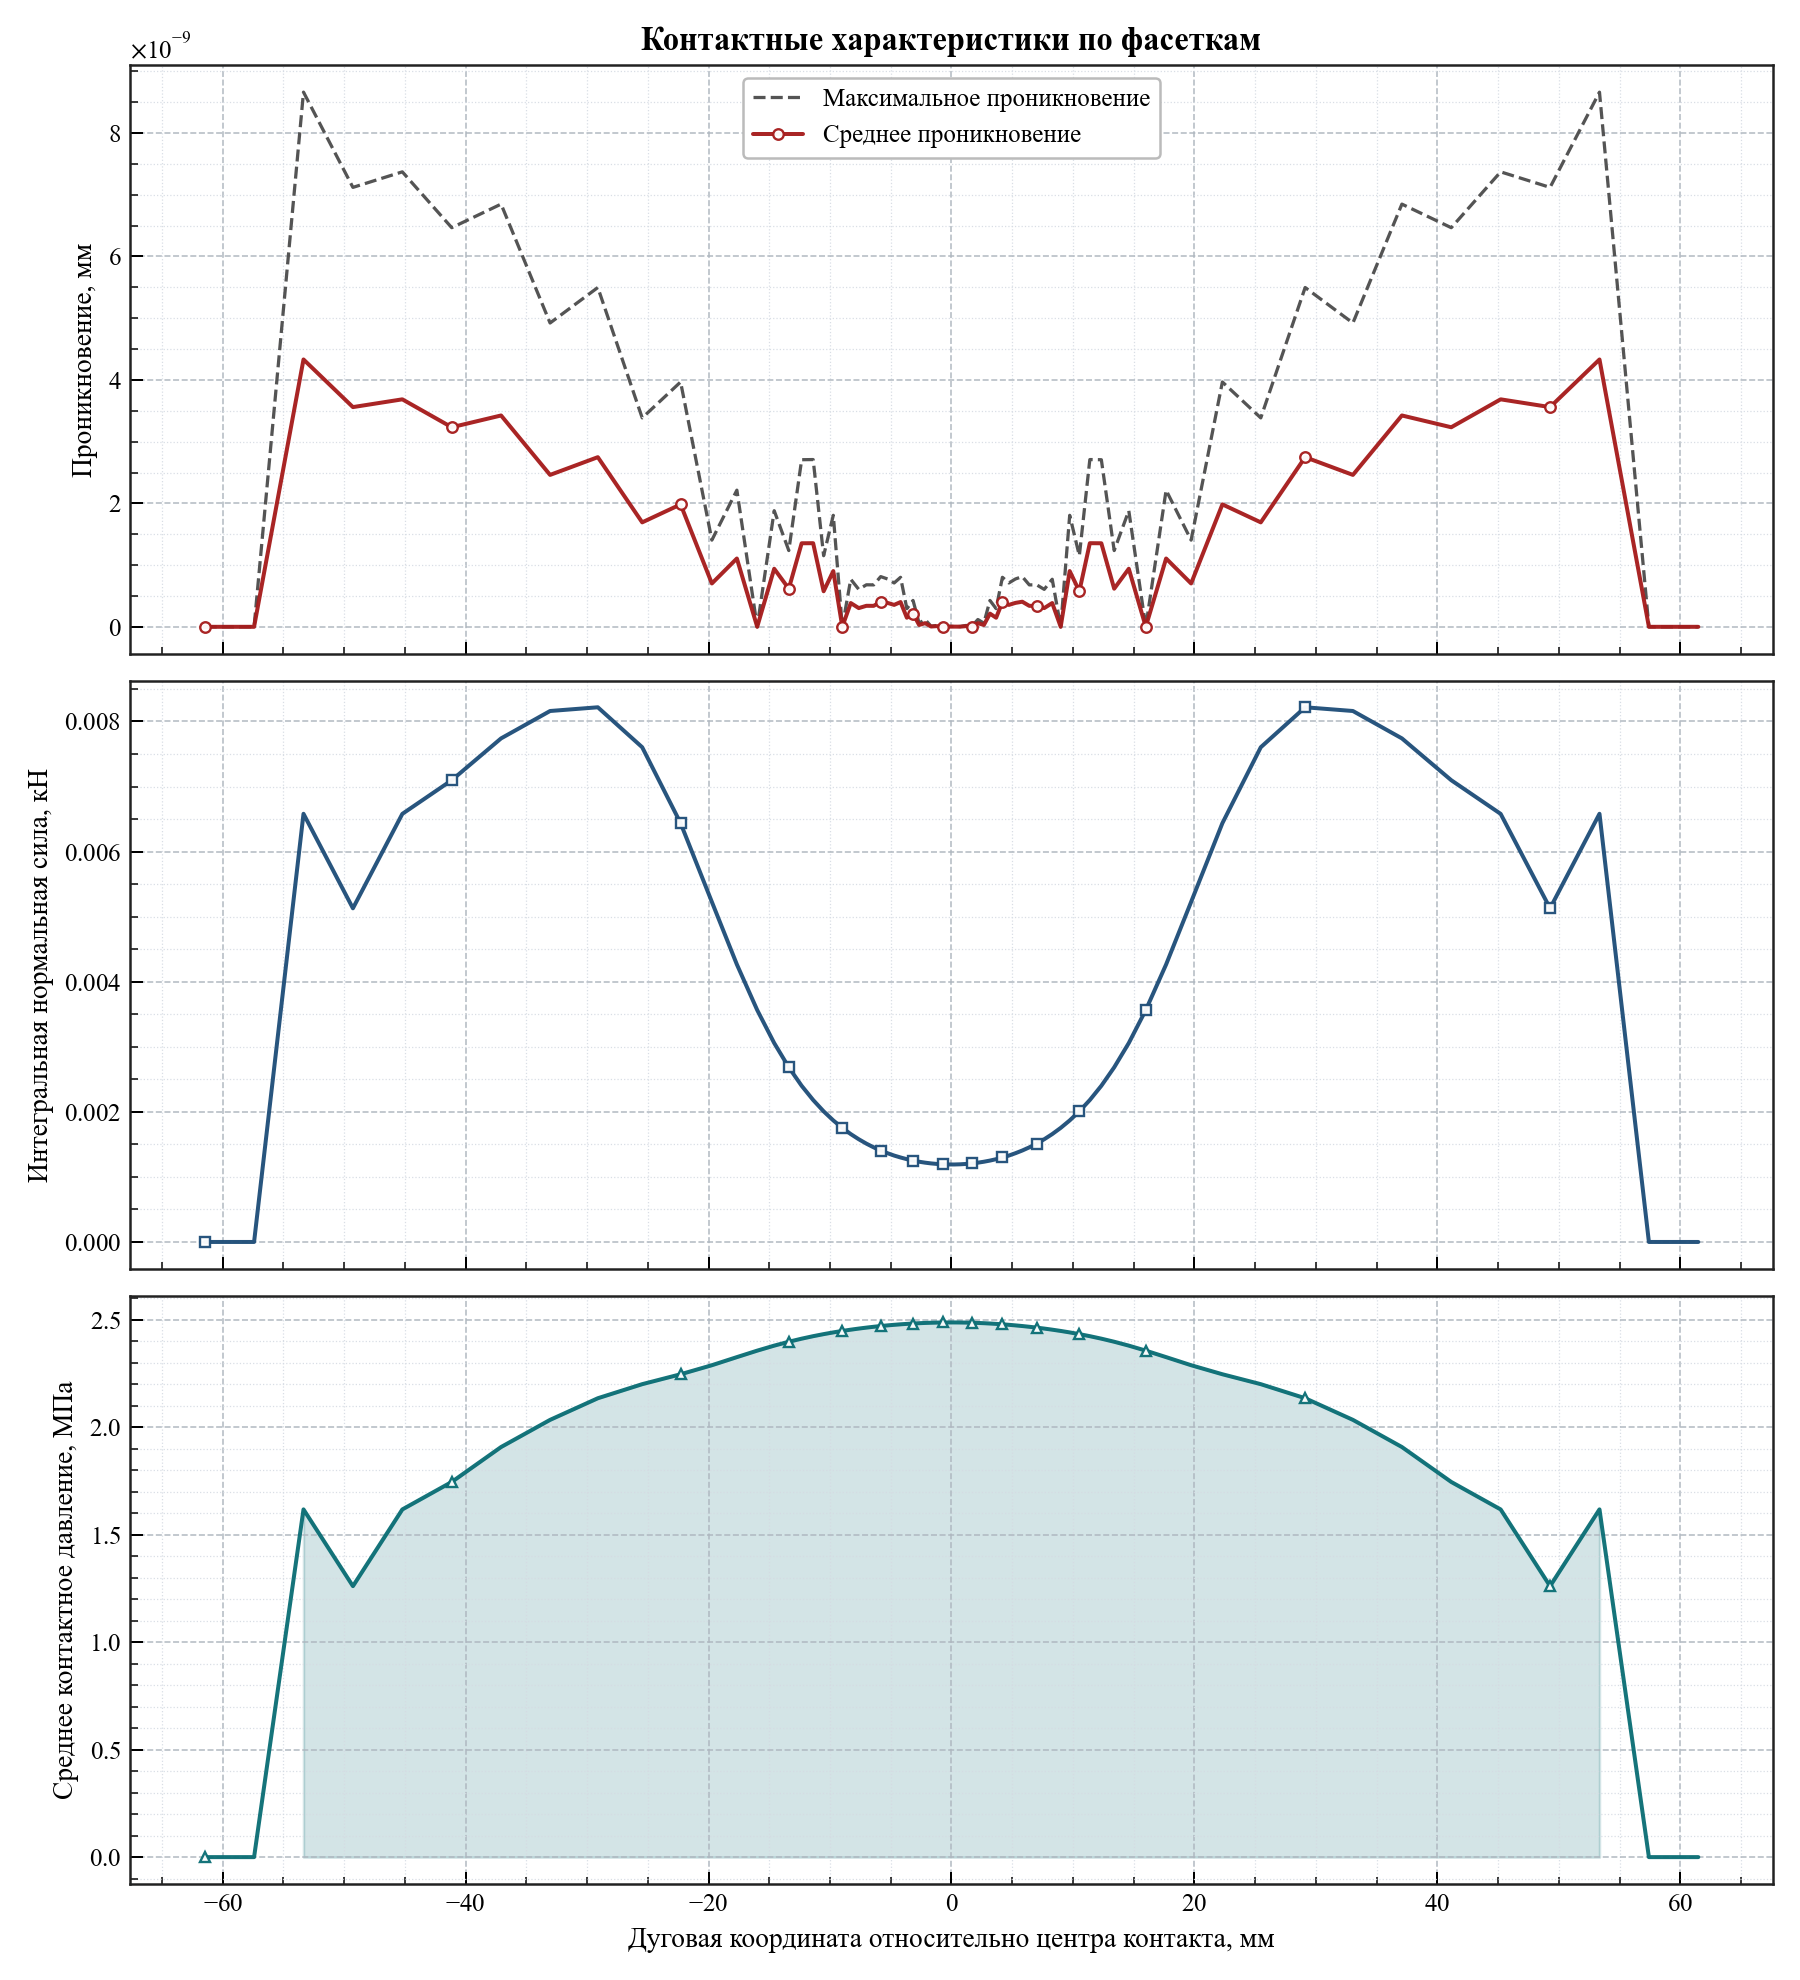

The data file committed next to this chart (first rows):
arc_coordinate, relative_angle_deg, active, facet_length, active_length, average_penetration, maximum_penetration, integrated_normal_force_kn, average_pressure_mpa
-61.48, -11.74, 0, 4.068, 0.0, 0.0, 0.0, 0.0, 0.0
-57.41, -10.96, 0, 4.068, 0.0, 0.0, 0.0, 0.0, 0.0
-53.34, -10.19, 1, 4.068, 4.068, 4.331269565227558e-09, 8.662539130455116e-09, 0.006581, 1.618
-49.28, -9.411, 1, 4.068, 4.068, 3.55967699761095e-09, 7.1193539952219e-09, 0.005128, 1.261
-45.21, -8.634, 1, 4.068, 4.068, 3.685471483549918e-09, 7.370942967099836e-09, 0.00658, 1.617
-41.14, -7.857, 1, 4.066, 4.066, 3.2332252430933295e-09, 6.466450486186659e-09, 0.007097, 1.745
-37.08, -7.082, 1, 4.057, 4.057, 3.4240770219184924e-09, 6.848154043836985e-09, 0.00774, 1.908
-33.04, -6.311, 1, 4.012, 4.012, 2.4611495064164046e-09, 4.922299012832809e-09, 0.008161, 2.034
-29.11, -5.56, 1, 3.849, 3.849, 2.74854983217665e-09, 5.4970996643533e-09, 0.008218, 2.135
-25.46, -4.863, 1, 3.456, 3.456, 1.6924559531616978e-09, 3.3849119063233957e-09, 0.007604, 2.2
-22.3, -4.259, 1, 2.865, 2.865, 1.983295305763022e-09, 3.966590611526044e-09, 0.006437, 2.246
-19.73, -3.767, 1, 2.284, 2.284, 7.023572834441438e-10, 1.4047145668882877e-09, 0.005226, 2.288
-17.67, -3.374, 1, 1.834, 1.834, 1.1069118954765145e-09, 2.213823790953029e-09, 0.004265, 2.326
-15.99, -3.055, 1, 1.513, 1.513, 0.0, 0.0, 0.003565, 2.356
-14.6, -2.787, 1, 1.285, 1.285, 9.406733170180814e-10, 1.881346634036163e-09, 0.003057, 2.38
-13.39, -2.558, 1, 1.119, 1.119, 6.178595413075526e-10, 1.2357190826151054e-09, 0.002684, 2.398
-12.34, -2.356, 1, 0.9952, 0.9952, 1.3535839116229906e-09, 2.7071678232459817e-09, 0.0024, 2.412
-11.39, -2.175, 1, 0.9002, 0.9002, 1.3548913102567896e-09, 2.709782620513579e-09, 0.002182, 2.424
-10.53, -2.01, 1, 0.8252, 0.8252, 5.759090981882764e-10, 1.1518181963765528e-09, 0.002008, 2.433
-9.73, -1.858, 1, 0.7652, 0.7652, 9.032987691171001e-10, 1.8065975382342003e-09, 0.001868, 2.441
-8.989, -1.717, 1, 0.7163, 0.7163, 0.0, 0.0, 0.001753, 2.448
-8.293, -1.584, 1, 0.6757, 0.6757, 3.8517100620083506e-10, 7.703420124016702e-10, 0.001658, 2.454
-7.635, -1.458, 1, 0.642, 0.642, 3.033733264601324e-10, 6.067466529202648e-10, 0.001579, 2.459
-7.007, -1.338, 1, 0.6135, 0.6135, 3.4032154871965753e-10, 6.806430974393152e-10, 0.001511, 2.463
-6.405, -1.223, 1, 0.5893, 0.5893, 3.396678494027583e-10, 6.793356988055166e-10, 0.001454, 2.467
-5.826, -1.113, 1, 0.5688, 0.5688, 4.0665781853022054e-10, 8.133156370604411e-10, 0.001405, 2.471
-5.266, -1.006, 1, 0.5515, 0.5515, 3.8770053834014107e-10, 7.754010766802821e-10, 0.001364, 2.474
-4.722, -0.9019, 1, 0.5363, 0.5363, 3.551861027517589e-10, 7.103722055035178e-10, 0.001328, 2.476
-4.192, -0.8007, 1, 0.5238, 0.5238, 4.011155851912917e-10, 8.022311703825835e-10, 0.001298, 2.479
-3.674, -0.7017, 1, 0.5129, 0.5129, 1.4733814168721437e-10, 2.9467628337442875e-10, 0.001272, 2.481
-3.166, -0.6046, 1, 0.5039, 0.5039, 2.1375967662606854e-10, 4.275193532521371e-10, 0.001251, 2.482
-2.665, -0.509, 1, 0.4965, 0.4965, 2.972910806420259e-11, 5.945821612840518e-11, 0.001233, 2.484
-2.172, -0.4148, 1, 0.4904, 0.4904, 5.914557732467074e-11, 1.1829115464934148e-10, 0.001219, 2.485
-1.684, -0.3216, 1, 0.4857, 0.4857, 4.831690603168681e-12, 9.663381206337363e-12, 0.001207, 2.486
-1.2, -0.2292, 1, 0.4822, 0.4822, 1.0999201549566351e-11, 2.1998403099132702e-11, 0.001199, 2.487
-0.7188, -0.1373, 1, 0.4799, 0.4799, 2.4442670110147446e-12, 4.888534022029489e-12, 0.001194, 2.487
-0.2394, -0.04572, 1, 0.4788, 0.4788, 3.154809746774845e-12, 6.30961949354969e-12, 0.001191, 2.487
0.2394, 0.04572, 1, 0.4788, 0.4788, 3.1548097467748444e-12, 6.30961949354969e-12, 0.001191, 2.487
0.7188, 0.1373, 1, 0.4799, 0.4799, 2.4158453015843402e-12, 4.831690603168681e-12, 0.001194, 2.487
1.2, 0.2292, 1, 0.4822, 0.4822, 1.0970779840135947e-11, 2.1941559680271894e-11, 0.001199, 2.487
1.684, 0.3216, 1, 0.4857, 0.4857, 4.831690603168681e-12, 9.663381206337363e-12, 0.001207, 2.486
2.172, 0.4148, 1, 0.4904, 0.4904, 5.914557732467074e-11, 1.1829115464934148e-10, 0.001219, 2.485
2.665, 0.509, 1, 0.4965, 0.4965, 2.970068635477219e-11, 5.940137270954438e-11, 0.001233, 2.484
3.166, 0.6046, 1, 0.5039, 0.5039, 2.1370283320720773e-10, 4.2740566641441546e-10, 0.001251, 2.482
3.674, 0.7017, 1, 0.5129, 0.5129, 1.4730971997778397e-10, 2.9461943995556794e-10, 0.001272, 2.481
4.192, 0.8007, 1, 0.5238, 0.5238, 4.0108716348186135e-10, 8.021743269637227e-10, 0.001298, 2.479
4.722, 0.9019, 1, 0.5363, 0.5363, 3.551576810423285e-10, 7.10315362084657e-10, 0.001328, 2.476
5.266, 1.006, 1, 0.5515, 0.5515, 3.8767211663071066e-10, 7.753442332614213e-10, 0.001364, 2.474
5.826, 1.113, 1, 0.5688, 0.5688, 4.0662939682079013e-10, 8.132587936415803e-10, 0.001405, 2.471
6.405, 1.223, 1, 0.5893, 0.5893, 3.396394276933279e-10, 6.792788553866558e-10, 0.001454, 2.467
7.007, 1.338, 1, 0.6135, 0.6135, 3.402931270102272e-10, 6.805862540204544e-10, 0.001511, 2.463
7.635, 1.458, 1, 0.642, 0.642, 3.0334490475070197e-10, 6.066898095014039e-10, 0.001579, 2.459
8.293, 1.584, 1, 0.6757, 0.6757, 3.851710062008351e-10, 7.703420124016702e-10, 0.001658, 2.454
8.989, 1.717, 1, 0.7163, 0.7163, 0.0, 0.0, 0.001753, 2.448
9.73, 1.858, 1, 0.7652, 0.7652, 9.032703474076699e-10, 1.8065406948153395e-09, 0.001868, 2.441
10.53, 2.01, 1, 0.8252, 0.8252, 5.759090981882764e-10, 1.1518181963765528e-09, 0.002008, 2.433
11.39, 2.175, 1, 0.9002, 0.9002, 1.354862888547359e-09, 2.709725777094718e-09, 0.002182, 2.424
12.34, 2.356, 1, 0.9952, 0.9952, 1.3535554899135605e-09, 2.707110979827121e-09, 0.0024, 2.412
13.39, 2.558, 1, 1.119, 1.119, 6.178026978886919e-10, 1.2356053957773838e-09, 0.002684, 2.398
14.6, 2.787, 1, 1.285, 1.285, 9.40644895308651e-10, 1.881289790617302e-09, 0.003057, 2.38
... 14 more rows
